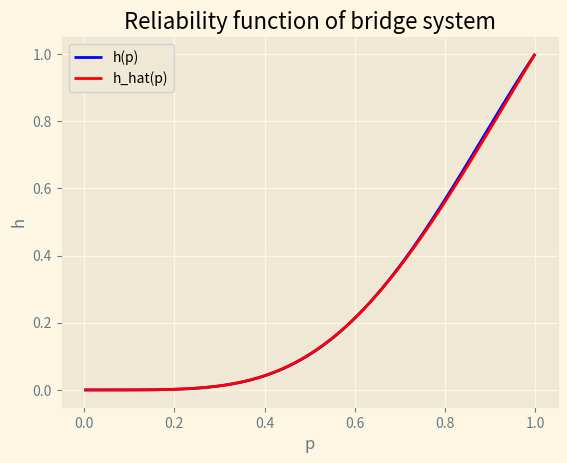

Reproduce this figure in Python. (Note: this script raises an exception after producing the figure.)
from scipy.stats import binom
import matplotlib.pyplot as plt
import numpy as np

plt.style.use("Solarize_Light2")
# Number of simulations
num_sims = 1000

# Random number generator seed. Set to 'None' for a random sequence
seed_num = 1234
gen = np.random.default_rng(seed=seed_num)

# Number of points
num_points = 101

# Save plot to file or not?
save_plot = True

# Name of system
sys_name = "bridge"

# Number of components:
n = 8


def coprod(x, y):
    return x + y - x * y


def phi(xx):
    system = (
        xx[3]
        * xx[6]
        * coprod(xx[1], xx[2])
        * coprod(xx[4], xx[5])
        * coprod(xx[7], xx[8])
    )

    +((1 - xx[3]) * xx[6] * coprod(xx[1] * xx[4], xx[2] * xx[5]) * coprod(xx[7], xx[8]))

    +((1 - xx[6]) * xx[3] * coprod(xx[1], xx[2]) * coprod(xx[4] * xx[7], xx[5] * xx[8]))

    +((1 - xx[3]) * (1 - xx[6]) * coprod(xx[1] * xx[4] * xx[7], xx[2] * xx[5] * xx[8]))
    return system


def hh(pp):
    rel = pp**2 * coprod(pp, pp) * coprod(pp, pp) * coprod(pp, pp)

    +(2 * pp * (1 - pp) * coprod(pp**2, pp**2) * coprod(pp, pp))

    +((1 - pp) ** 2 * coprod(pp**3, pp**3))
    return rel


C = list(range(1, n + 1))  # The component set [1, 2, ..., n]
X = np.zeros(n + 1, dtype=int)  # The component state variables (X[0] is not used)
T = np.zeros(
    n + 1, dtype=int
)  # T[s] counts the number of random path sets of size s = 0, 1, ..., n

for _ in range(num_sims):
    for i in range(1, n + 1):
        X[i] = 0
    sys_state = phi(
        X
    )  # phi(0,...0) will always be zero unless we have a trivial system
    T[0] += sys_state
    gen.shuffle(C)  # Generate a random permutation of the component set C
    for i in range(1, n + 1):
        X[C[i - 1]] = 1
        if (
            sys_state == 0
        ):  # If sys_state = 1 already, we know phi(X) = 1 since phi is non-decreasing
            sys_state = phi(X)
        T[i] += sys_state

s_values = list(range(n + 1))  # Set of possible values of S = X[1] + ... + X[n]

theta_hat = [
    T[s] / num_sims for s in s_values
]  # theta_hat[s] = Estimated conditional reliability given S = s
print(theta_hat)

p = np.linspace(0, 1, num_points)
h = np.zeros(num_points)  # True reliability function
h_hat = np.zeros(num_points)  # Estimated reliability function
for j in range(num_points):
    h[j] = hh(p[j])
    dist = [binom.pmf(s, n, p[j]) for s in s_values]
    for s in range(n + 1):
        h_hat[j] += theta_hat[s] * dist[s]

plt.plot(p, h, color="blue", label="h(p)")
plt.plot(p, h_hat, color="red", label="h_hat(p)")
plt.xlabel("p")
plt.ylabel("h")
plt.title("Reliability function of " + sys_name + " system")
plt.legend()
if save_plot:
    plt.savefig("cmc/" + sys_name + ".pdf")
plt.show()
